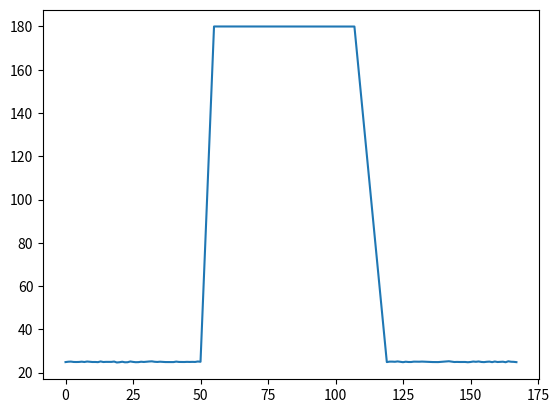

The script that saved this image:
import numpy as np
import matplotlib.pyplot as plt


def generate_fake_timeline(data, state_changes, states):
    state = 0
    last_change = 0
    next_change = state_changes[0]
    rng_generator = np.random.default_rng()
    for i in range(168):
        if state < len(state_changes) and i == state_changes[state]:
            state += 1
            last_change = i
            if state < len(state_changes):
                next_change = state_changes[state]
            else:
                next_change = 168
        print(last_change, next_change)
        next_num = generate_num(states[state], rng_generator, i - last_change, next_change - last_change)
        data[i] = next_num


def generate_num(state, rng, diff, length_slope):
    if state["type"] == "stable":
        return state["mean"] + rng.normal(0, state["var"])
    elif state["type"] == "slope":
        slope = float(state["end"] - state["start"])/length_slope
        current_num = state["start"] + slope*diff + rng.normal(0, state["var"])
        return current_num
    else:
        return 0.


def generate_fake_data():
    # For all data, we assume hourly collection for a week (24*7 = 168 data points)
    # Furthermore, the volcano eruption starts happening at 3AM on the third day (datapoint 50)
    # The peak of the eruption is at 8AM (dp 55)
    # Eruption stops fifth day 12PM (dp 107)
    # Data back to normal after 12 hours (dp 119)


    # Generate TIR data (Kelvin)
    state_changes = [50, 55, 107, 119]
    states = [{"type": "stable", "mean": 25, "var": 0.1},
              {"type": "slope", "start": 25, "end": 180, "var": 0.1},
              {"type": "stable", "mean": 180, "var": 0.},
              {"type": "slope", "start": 180, "end": 25, "var": 0.1},
              {"type": "stable", "mean": 25, "var": 0.1}]
    tir_data1 = np.zeros(168)
    generate_fake_timeline(tir_data1, state_changes, states)

    states = [{"type": "stable", "mean": 25, "var": 0.3},
              {"type": "slope", "start": 25, "end": 180, "var": 0.3},
              {"type": "stable", "mean": 180, "var": 0.},
              {"type": "slope", "start": 180, "end": 25, "var": 0.3},
              {"type": "stable", "mean": 25, "var": 0.3}]
    tir_data2 = np.zeros(168)
    generate_fake_timeline(tir_data2, state_changes, states)

    # Generate SWIR data (Kelvin)
    state_changes = [54, 58, 100, 107]
    states = [{"type": "stable", "mean": 200, "var": 0.},
              {"type": "slope", "start": 200, "end": 450, "var": 0.25},
              {"type": "stable", "mean": 450, "var": 0.25},
              {"type": "slope", "start": 450, "end": 200, "var": 0.25},
              {"type": "stable", "mean": 200, "var": 0.}]
    swir_data1 = np.zeros(168)
    generate_fake_timeline(swir_data1, state_changes, states)

    states = [{"type": "stable", "mean": 25, "var": 0.3},
              {"type": "slope", "start": 25, "end": 180, "var": 0.3},
              {"type": "stable", "mean": 180, "var": 0.},
              {"type": "slope", "start": 180, "end": 25, "var": 0.3},
              {"type": "stable", "mean": 25, "var": 0.3}]
    swir_data2 = np.zeros(168)
    generate_fake_timeline(swir_data2, state_changes, states)

    # Generate Plume data (prob of ash plume)
    state_changes = [50, 55, 107, 119]
    states = [{"type": "stable", "mean": 0, "var": 0.},
              {"type": "slope", "start": 0, "end": 0.85, "var": 0.05},
              {"type": "stable", "mean": 0.85, "var": 0.05},
              {"type": "slope", "start": 0.85, "end": 0., "var": 0.05},
              {"type": "stable", "mean": 0, "var": 0.}]
    plume_data1 = np.zeros(168)
    generate_fake_timeline(plume_data1, state_changes, states)

    states = [{"type": "stable", "mean": 0, "var": 0.},
              {"type": "slope", "start": 0, "end": 0.90, "var": 0.10},
              {"type": "stable", "mean": 0.90, "var": 0.10},
              {"type": "slope", "start": 0.90, "end": 0., "var": 0.10},
              {"type": "stable", "mean": 0, "var": 0.}]
    plume_data2 = np.zeros(168)
    generate_fake_timeline(plume_data2, state_changes, states)

    # Generate SAR data (mean displacement of terrain in cm)
    state_changes = [50, 55, 107, 119]
    states = [{"type": "slope", "start": 0, "end": 20, "var": 0.5},
              {"type": "slope", "start": 20, "end": 80, "var": 0.5},
              {"type": "slope", "start": 80, "end": 30, "var": 0.5},
              {"type": "slope", "start": 30, "end": 0, "var": 0.5},
              {"type": "stable", "mean": 0, "var": 0.5}]
    sar_data1 = np.zeros(168)
    generate_fake_timeline(sar_data1, state_changes, states)

    states = [{"type": "slope", "start": 0, "end": 20, "var": 1},
              {"type": "slope", "start": 20, "end": 80, "var": 1},
              {"type": "slope", "start": 80, "end": 30, "var": 1},
              {"type": "slope", "start": 30, "end": 0, "var": 1},
              {"type": "stable", "mean": 0, "var": 0.4}]
    sar_data2 = np.zeros(168)
    generate_fake_timeline(sar_data2, state_changes, states)

    # Generate SO2 data (special units for this)
    state_changes = [50, 55, 107, 119]
    states = [{"type": "stable", "mean": 0.1, "var": 0.05},
              {"type": "slope", "start": 0.1, "end": 2.1, "var": 0.05},
              {"type": "stable", "mean": 2.1, "var": 0.05},
              {"type": "slope", "start": 2.1, "end": 0.1, "var": 0.05},
              {"type": "stable", "mean": 0, "var": 0.05}]
    so2_data1 = np.zeros(168)
    generate_fake_timeline(so2_data1, state_changes, states)

    states = [{"type": "stable", "mean": 0.1, "var": 0.1},
              {"type": "slope", "start": 0.1, "end": 2.1, "var": 0.1},
              {"type": "stable", "mean": 2.1, "var": 0.1},
              {"type": "slope", "start": 2.1, "end": 0.1, "var": 0.1},
              {"type": "stable", "mean": 0, "var": 0.1}]
    so2_data2 = np.zeros(168)
    generate_fake_timeline(so2_data2, state_changes, states)

    with open('numbers.npy', 'wb') as f:
        np.save(f, tir_data1)
        plt.plot(tir_data1)
        plt.show()
        np.save(f, tir_data2)
        np.save(f, swir_data1)
        np.save(f, swir_data2)
        np.save(f, plume_data1)
        np.save(f, plume_data2)
        np.save(f, sar_data1)
        np.save(f, sar_data2)
        np.save(f, so2_data1)
        np.save(f, so2_data2)


if __name__ == "__main__":
    generate_fake_data()
